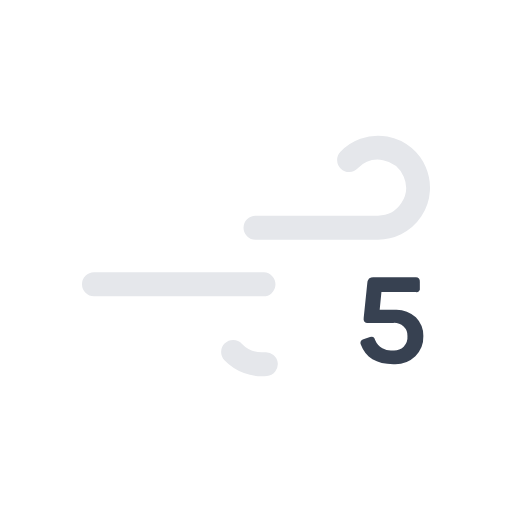
t = 0.00 s
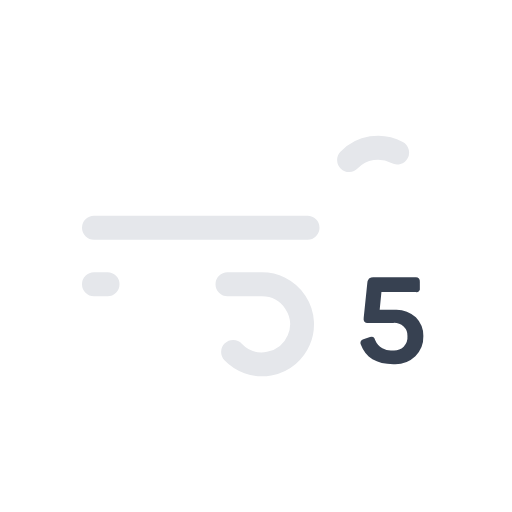
t = 0.43 s
t = 0.85 s: frame unchanged from t = 0.00 s, image omitted
t = 1.28 s: frame unchanged from t = 0.43 s, image omitted

The animated SVG that drew these frames (rendered in a browser with its animation timeline set to each time). Animation: 2 SMIL elements (animate=2); one cycle of 1.70 s, repeats indefinitely.

<svg xmlns="http://www.w3.org/2000/svg" viewBox="0 0 64 64">
    <path
        d="M43.64,20a5,5,0,1,1,3.61,8.46H11.75"
        fill="none"
        stroke="#e5e7eb"
        stroke-dasharray="35 22"
        stroke-linecap="round"
        stroke-miterlimit="10"
        stroke-width="3"
    >
        <animate
            attributeName="stroke-dashoffset"
            values="-57; 57"
            dur="1.7s"
            repeatCount="indefinite"
        />
    </path>
    <path
        d="M29.14,44a5,5,0,1,0,3.61-8.46h-21"
        fill="none"
        stroke="#e5e7eb"
        stroke-dasharray="24 15"
        stroke-linecap="round"
        stroke-miterlimit="10"
        stroke-width="3"
    >
        <animate
            attributeName="stroke-dashoffset"
            values="-39; 39"
            dur="1.7s"
            begin="-.425s"
            repeatCount="indefinite"
        />
    </path>
    <path
        d="M52.37,34.82a.57.57,0,0,1,.11.39V36a.42.42,0,0,1-.51.51H47.68l-.22,2.21h1.81a3.62,3.62,0,0,1,2.71.95A3.32,3.32,0,0,1,52.92,42a3.42,3.42,0,0,1-1,2.52,3.69,3.69,0,0,1-2.75,1c-2.12,0-3.48-.81-4.07-2.45a.46.46,0,0,1,.32-.66l.83-.28a.54.54,0,0,1,.4,0,.62.62,0,0,1,.24.36,2.15,2.15,0,0,0,2.26,1.31,1.8,1.8,0,0,0,1.31-.47A1.71,1.71,0,0,0,50.93,42a1.53,1.53,0,0,0-.48-1.19,1.82,1.82,0,0,0-1.28-.45H46a.55.55,0,0,1-.45-.14.6.6,0,0,1-.09-.46l.45-4.36a1,1,0,0,1,.22-.58,1,1,0,0,1,.61-.15H52A.55.55,0,0,1,52.37,34.82Z"
        fill="#374151"
    />
</svg>
